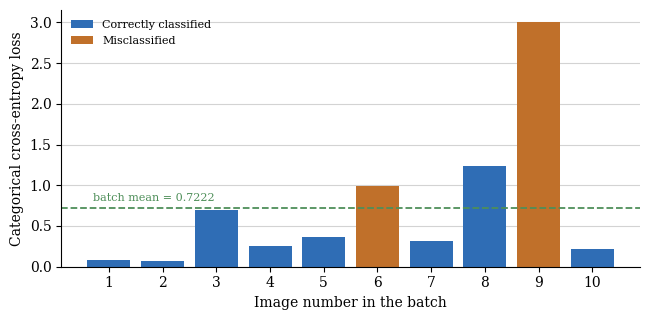
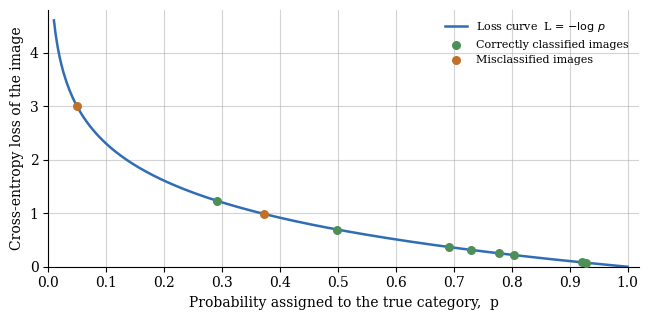

Here is the Python script that generated these plots, in order:
# === Module 1 : Importing the Required Packages ===
import numpy as np
import sys
try:
    sys.stdout.reconfigure(encoding="utf-8")   # print the tables safely
except Exception:
    pass
from scipy.special import softmax
from scipy.stats import entropy
import matplotlib.pyplot as plt

plt.rcParams["font.family"]          = "serif"
plt.rcParams["font.serif"]           = ["Cambria", "Caladea", "DejaVu Serif"]
plt.rcParams["axes.spines.top"]      = False
plt.rcParams["axes.spines.right"]    = False
plt.rcParams["legend.frameon"]       = False

# === Module 2 : Defining the Object Categories and the True Labels ===
np.random.seed(42)
CLASSES = ["Cat", "Dog", "Car", "Bird", "Aeroplane"]
K       = len(CLASSES)                            # number of object categories
M       = 10                                     # number of images in the batch

y_true  = np.array([0, 2, 1, 4, 3, 2, 0, 3, 1, 4])        # true class index
Y       = np.eye(K)[y_true]                           # one-hot matrix , (10, 5)

print("Categories :", CLASSES)
print("True class index of every image :", y_true)
print("One-hot label matrix Y :", Y.shape)
print(Y.astype(int))

# === Module 3 : Converting the Network Scores into Probabilities ===
logits = np.array([
    [ 4.2,  1.1, -1.0,  0.6, -0.8],   # confident and correct
    [-0.9,  0.2,  3.8, -1.1,  0.4],   # confident and correct
    [ 1.6,  2.0, -0.7,  0.3, -0.5],   # correct but not confident
    [-0.6,  0.1, -0.2,  1.0,  2.9],   # confident and correct
    [ 0.2, -0.4,  0.5,  2.6,  0.9],   # confident and correct
    [ 1.9, -0.3,  1.7,  0.2, -0.6],   # wrong : Cat preferred over Car
    [ 2.8,  1.4, -0.9,  0.1, -0.7],   # confident and correct
    [ 0.4,  0.9,  0.3,  1.1,  0.7],   # uncertain but correct
    [ 2.4, -0.2,  0.5,  0.8, -0.3],   # wrong : Cat preferred over Dog
    [-0.5,  0.3,  0.7,  1.2,  3.4]])  # confident and correct

P = softmax(logits, axis=1)                       # predicted probability matrix
print("Probability matrix P :", P.shape)
print("Row sums of P :", np.round(P.sum(axis=1), 10))
print(np.round(P, 4))

# === Module 4 : Softmax Computation for a Single Image ===
z   = logits[0]
ez  = np.exp(z - z.max())                      # shifted for numerical stability
p0  = ez / ez.sum()
print("Image 1 logits        :", np.round(z, 3))
print("Image 1 exponentials  :", np.round(ez, 6))
print("Image 1 probabilities :", np.round(p0, 6), " sum :", p0.sum())

# === Module 5 : Categorical Cross-Entropy of every Image ===
EPS   = 1e-12
P_cl  = np.clip(P, EPS, 1.0)
losses = -np.sum(Y * np.log(P_cl), axis=1)        # L_i = - sum_k y_ik log p_ik

p_true = P[np.arange(M), y_true]           # probability given to the true class
y_pred = P.argmax(axis=1)                         # predicted class index

for i in range(M):
    print("Image %2d | true %-9s | predicted %-9s | p %.4f | loss %.4f | %s" % (
        i + 1, CLASSES[y_true[i]], CLASSES[y_pred[i]], p_true[i], losses[i],
        "correct" if y_pred[i] == y_true[i] else "wrong"))

# === Module 6 : Batch Loss, Accuracy and Verification ===
batch_loss = losses.mean()              # categorical cross-entropy of the batch
accuracy   = np.mean(y_pred == y_true)

print("Total cross-entropy of the batch : %.6f" % losses.sum())
print("Mean categorical cross-entropy   : %.6f" % batch_loss)
print("Classification accuracy          : %.2f %%" % (100 * accuracy))

simple_check = -np.mean(np.log(p_true))       # same as the mean loss
kl_check     = np.mean([entropy(Y[i], P_cl[i]) for i in range(M)])
print("Loss from -log(p_true) only : %.6f" % simple_check)
print("Mean KL divergence  D(Y||P) : %.6f" % kl_check)
print("Entropy of a one-hot label  : %.6f" % entropy(Y[0]))

# === Module 7 : Effect of the Predicted Confidence on the Loss ===
conf = np.array([0.99, 0.90, 0.70, 0.50, 0.30, 0.10, 0.01])
conf_loss = -np.log(conf)
for c, l in zip(conf, conf_loss):
    print("p(true class) = %.2f -> loss = %.4f" % (c, l))

# === Module 8 : Visualisation of the Loss ===
fig, ax = plt.subplots(figsize=(6.6, 3.3))
ok = y_pred == y_true
ax.bar(np.arange(1, M + 1)[ok],  losses[ok],  color="#2F6DB5",
       label="Correctly classified")
ax.bar(np.arange(1, M + 1)[~ok], losses[~ok], color="#C0702A",
       label="Misclassified")
ax.axhline(batch_loss, color="#4E8F59", lw=1.3, ls="--")
ax.text(0.7, batch_loss + 0.08, "batch mean = %.4f" % batch_loss,
        fontsize=8, color="#4E8F59")
ax.set_xlabel("Image number in the batch")
ax.set_ylabel("Categorical cross-entropy loss")
ax.set_xticks(np.arange(1, M + 1))
ax.grid(axis="y", alpha=0.55);  ax.set_axisbelow(True)
ax.legend(loc="upper left", fontsize=8)
fig.tight_layout()
fig.savefig("plot1_per_image_loss.png", dpi=300, bbox_inches="tight")

fig, ax = plt.subplots(figsize=(6.6, 3.3))
grid = np.linspace(0.01, 1.0, 400)
ax.plot(grid, -np.log(grid), color="#2F6DB5", lw=1.8,
        label="Loss curve  L = $-\\log\\,p$")
ax.scatter(p_true[ok],  losses[ok],  s=30, c="#4E8F59", zorder=3,
           label="Correctly classified images")
ax.scatter(p_true[~ok], losses[~ok], s=30, c="#C0702A", zorder=3,
           label="Misclassified images")
ax.set_xlabel("Probability assigned to the true category,  p")
ax.set_ylabel("Cross-entropy loss of the image")
ax.set_xlim(0, 1.02);  ax.set_ylim(0, 4.8)
ax.set_xticks(np.arange(0, 1.01, 0.1))
ax.grid(alpha=0.55);  ax.set_axisbelow(True)
ax.legend(loc="upper right", fontsize=8)
fig.tight_layout()
fig.savefig("plot2_loss_curve.png", dpi=300, bbox_inches="tight")

# === Module 9 : Printing the Output Tables ===
def show(title, headers, rows):
    """Print one output table with its columns aligned."""
    w = [
        max(len(str(h)), max(len(str(r[i])) for r in rows))
        for i, h in enumerate(headers)
    ]
    print("\n" + title)
    print(" | ".join(str(h).ljust(w[i]) for i, h in enumerate(headers)))
    print("-+-".join("-" * x for x in w))
    for r in rows:
        print(" | ".join(str(v).ljust(w[i]) for i, v in enumerate(r)))


tables = [
    {
        "title": "Table 1 - Softmax Conversion for Image 1 (Logits → "
                 "Probabilities)",
        "headers": [
            "S.No",
            "Category",
            "Logit zₖ",
            "exp(zₖ − zₘₐₓ)",
            "Probability pₖ",
            "One-hot yₖ",
        ],
        "rows": [
            [
                str(k + 1),
                CLASSES[k],
                "%+.2f" % z[k],
                "%.6f" % ez[k],
                "%.6f" % p0[k],
                "%d" % Y[0, k],
            ]
            for k in range(K)
        ]
        + [["—", "Total", "—", "%.6f" % ez.sum(), "%.6f" % p0.sum(), "1"]],
    },
    {
        "title": "Table 2 - Predicted Probability Matrix P of the Batch (order "
                 "10 × 5)",
        "headers": ["S.No", "Image"] + CLASSES + ["True Category"],
        "rows": [
            [str(i + 1), "IMG-%02d" % (i + 1)]
            + ["%.4f" % P[i, k] for k in range(K)]
            + [CLASSES[y_true[i]]]
            for i in range(M)
        ],
    },
    {
        "title": "Table 3 - Categorical Cross-Entropy of every Image",
        "headers": [
            "S.No",
            "Image",
            "True Category",
            "Predicted Category",
            "p(true class)",
            "Loss  −log p",
            "Outcome",
        ],
        "rows": [
            [
                str(i + 1),
                "IMG-%02d" % (i + 1),
                CLASSES[y_true[i]],
                CLASSES[y_pred[i]],
                "%.4f" % p_true[i],
                "%.4f" % losses[i],
                "Correct" if y_pred[i] == y_true[i] else "Wrong",
            ]
            for i in range(M)
        ]
        + [["—", "Batch total", "—", "—", "—", "%.4f" % losses.sum(), "—"]],
    },
    {
        "title": "Table 4 - Loss Summary and Verification of the Batch",
        "headers": ["Parameter", "Value"],
        "rows": [
            ["Number of images in the batch (m)", "%d" % M],
            ["Number of object categories (K)", "%d" % K],
            ["Order of the probability matrix P", "%d × %d" % P.shape],
            ["Order of the one-hot label matrix Y", "%d × %d" % Y.shape],
            ["Row sums of P", "1.000000 for every image"],
            ["Total cross-entropy Σ Lᵢ", "%.6f" % losses.sum()],
            ["Mean categorical cross-entropy", "%.6f" % batch_loss],
            ["Same value from −mean(log p_true)", "%.6f" % simple_check],
            ["Mean KL divergence D(Y ‖ P)", "%.6f" % kl_check],
            ["Entropy of a one-hot label H(Y)", "%.6f" % entropy(Y[0])],
            ["Identity verified", "CE = H(Y) + D(Y ‖ P) = D(Y ‖ P)"],
            ["Classification accuracy", "%.2f %%" % (100 * accuracy)],
            [
                "Lowest loss (best prediction)",
                "IMG-%02d , %.4f" % (losses.argmin() + 1, losses.min()),
            ],
            [
                "Highest loss (worst prediction)",
                "IMG-%02d , %.4f" % (losses.argmax() + 1, losses.max()),
            ],
        ],
    },
    {
        "title": "Table 5 - Effect of the Predicted Confidence on the Loss",
        "headers": [
            "S.No",
            "Probability given to the True Category",
            "Loss  −log p",
            "Interpretation",
        ],
        "rows": [
            [
                str(i + 1),
                "%.2f" % c,
                "%.4f" % l,
                (
                    "Almost no penalty"
                    if c >= 0.9
                    else (
                        "Small penalty"
                        if c >= 0.7
                        else "Moderate penalty" if c >= 0.3 else "Heavy penalty"
                    )
                ),
            ]
            for i, (c, l) in enumerate(zip(conf, conf_loss))
        ],
    },
]

for t in tables:
    show(t["title"], t["headers"], t["rows"])
